Dataset: LumbarSpinalStenosis (GitHub, HitikaGhanani/Lumbar-Spine-Analysis). Classes: herniated disc, no stenosis, thecal sac.

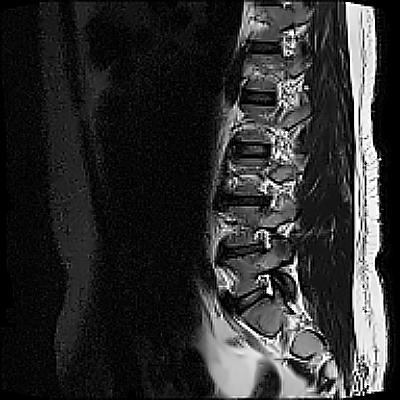
Label: herniated disc

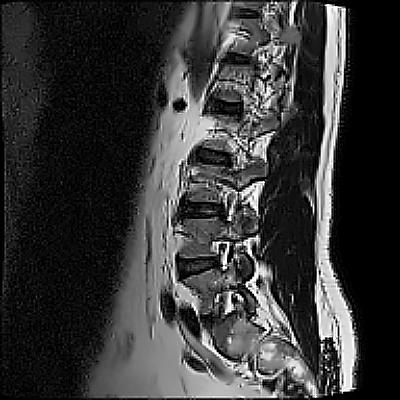
Label: thecal sac

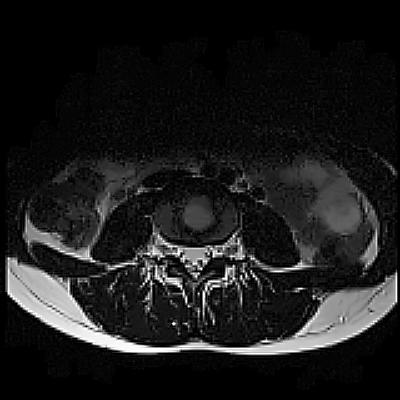
Label: no stenosis

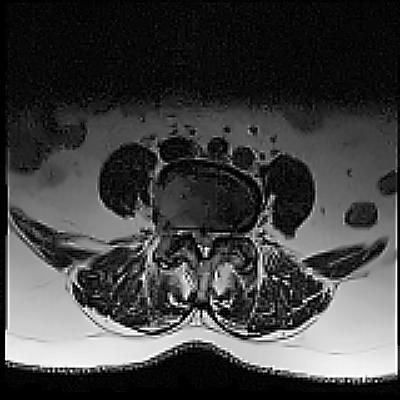
Label: no stenosis

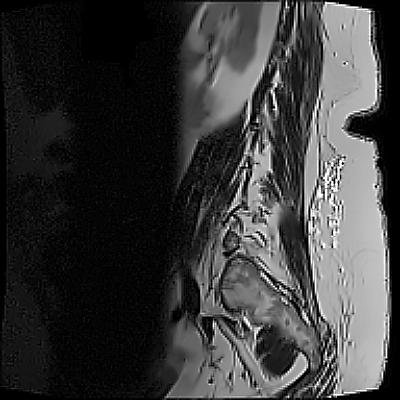
Label: thecal sac

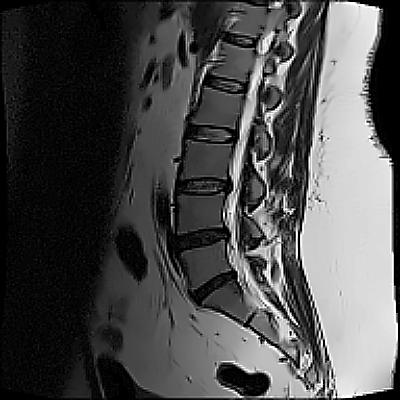
Label: herniated disc
